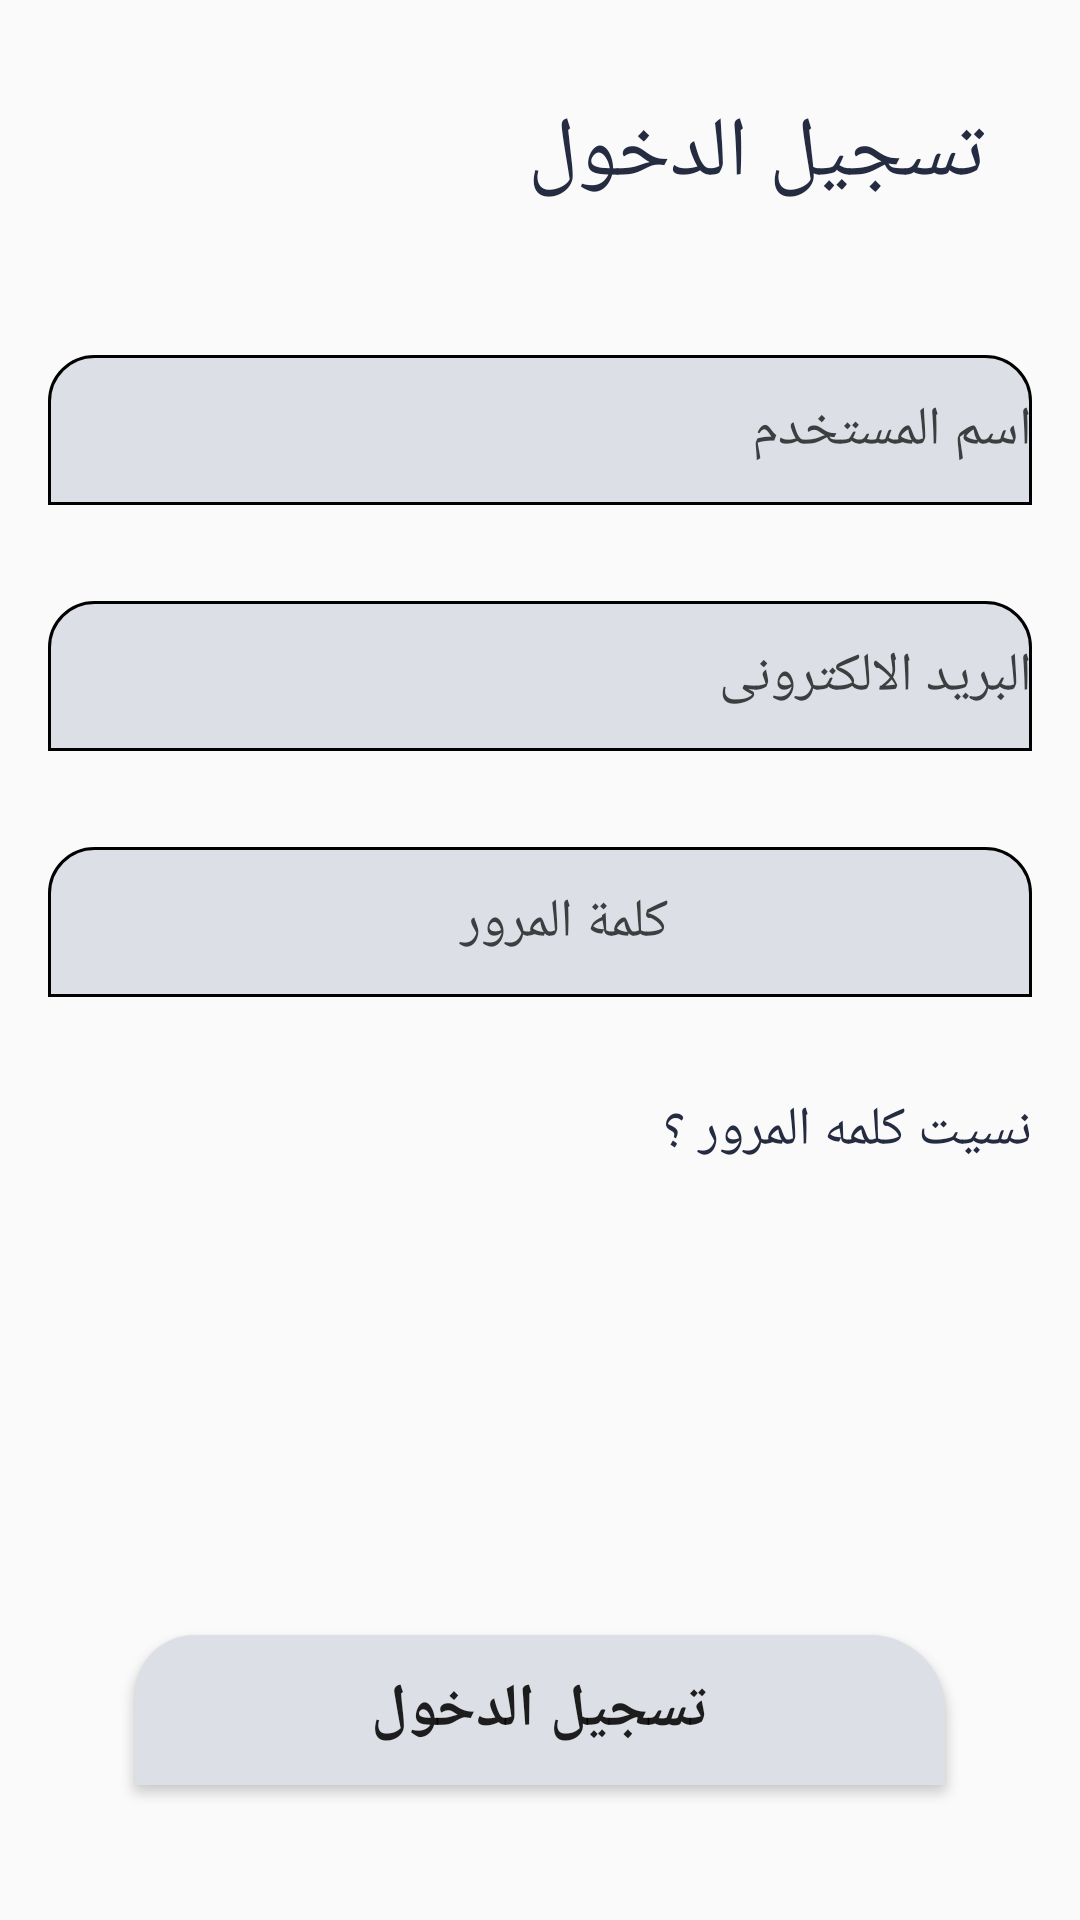

Android layout source for this screen:
<!-- AndroidManifest.xml: application theme AppTheme -->
<!-- res/layout/activity_login.xml -->
<?xml version="1.0" encoding="utf-8"?>
<RelativeLayout xmlns:android="http://schemas.android.com/apk/res/android"
    xmlns:app="http://schemas.android.com/apk/res-auto"
    xmlns:tools="http://schemas.android.com/tools"
    android:layout_width="match_parent"
    android:layoutDirection="rtl"
    android:layout_height="match_parent">

    <LinearLayout
        android:layout_width="match_parent"
        android:layout_height="match_parent"
        android:orientation="vertical">

        <TextView
            android:layout_width="wrap_content"
            android:layout_height="wrap_content"
            android:layout_margin="32dp"
            android:fontFamily="@font/font"
            android:text="@string/login"
            android:textColor="@color/colorWord"
            android:textSize="28dp"
            />
        <EditText
            android:layout_width="match_parent"
            android:layout_height="50dp"
            android:layout_margin="16dp"
            android:id="@+id/username"
            android:background="@drawable/et_shape"
            android:hint="@string/fname"
            android:inputType="text"
            android:paddingLeft="16dp"
            android:drawableLeft="@drawable/person_24dp"
            android:fontFamily="@font/font"
            android:textColorHint="#3C3F3F"
            />
        <EditText
            android:layout_width="match_parent"
            android:layout_height="50dp"
            android:layout_margin="16dp"
            android:background="@drawable/et_shape"
            android:hint="@string/email"
            android:fontFamily="@font/font"
            android:drawableLeft="@drawable/email_24dp"
            android:inputType="textEmailAddress"
            android:paddingLeft="16dp"
            android:id="@+id/email_et"
            android:textColorHint="#3C3F3F"
            />
        <EditText
            android:layout_width="match_parent"
            android:layout_height="50dp"
            android:layout_margin="16dp"
            android:gravity="center"
            android:background="@drawable/et_shape"
            android:hint="@string/password"
            android:fontFamily="@font/font"
            android:id="@+id/pass_et"
            android:inputType="textPassword"
            android:paddingLeft="16dp"
            android:textColorHint="#3C3F3F"
            />
        <TextView
            android:layout_width="wrap_content"
            android:layout_height="wrap_content"
            android:layout_margin="16dp"
            android:fontFamily="@font/font"
            android:text="@string/forgitpass"
            android:textColor="@color/colorWord"
            android:textSize="18dp"
            android:id="@+id/forget_pass"
            />
    </LinearLayout>
    <LinearLayout
        android:layout_width="match_parent"
        android:layout_height="wrap_content"
        android:layout_alignParentBottom="true"
        android:orientation="vertical"
        >

    <Button
        android:layout_width="match_parent"
        android:layout_height="50dp"
        android:layout_margin="45dp"
        android:fontFamily="@font/font"
        android:background="@drawable/btn_shape_solid"
        android:text="@string/login"
        android:id="@+id/login_btn"
        android:textSize="20dp"
        android:textStyle="bold" />
    </LinearLayout>
</RelativeLayout>
<!-- resources referenced by this layout -->
<resources>
  <color name="colorWord">#252c41</color>
  <!-- drawable btn_shape_solid (drawable-v24) -->
  <?xml version="1.0" encoding="utf-8"?>
  <shape xmlns:android="http://schemas.android.com/apk/res/android">
  <solid android:color="#dddfe6"/>
      <corners android:topLeftRadius="20dp"
           android:topRightRadius="25dp"/>
  </shape>
  <!-- drawable et_shape (drawable-v24) -->
  <?xml version="1.0" encoding="utf-8"?>
  <shape xmlns:android="http://schemas.android.com/apk/res/android">
      <solid android:color="#dddfe6"/>
      <corners android:topLeftRadius="15dp"
          android:topRightRadius="15dp"/>
      <stroke android:width="1dp" android:color="#000"/>
  </shape>
  <string name="email">البريد الالكترونى</string>
  <string name="fname"> اسم المستخدم </string>
  <string name="forgitpass"> نسيت كلمه المرور ؟</string>
  <string name="login">تسجيل الدخول</string>
  <string name="password">كلمة المرور</string>
  <style name="AppTheme" parent="Theme.AppCompat.Light.NoActionBar">
          
          <item name="colorPrimary">@color/colorPrimary</item>
          <item name="colorPrimaryDark">@color/colorPrimaryDark</item>
          <item name="colorAccent">@color/colorAccent</item>
      </style>
  <color name="colorPrimary">#008577</color>
  <color name="colorPrimaryDark">#00574B</color>
  <color name="colorAccent">#D81B60</color>
</resources>
